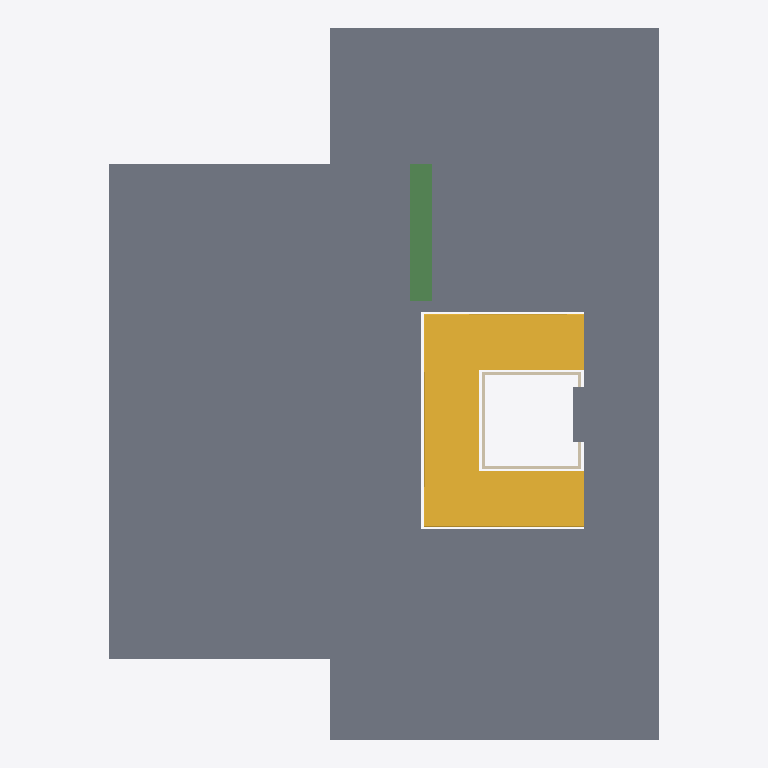
Plan cut of the same IFC building model at storey '1. OG' (level 3.27 m, cut at 4.67 m), seen from above with north up, elements coloured by IFC class: 5 walls (beige), 1 slab (grey), 1 stair (yellow), 1 beam (green). Cut surfaces are drawn darker.
Extent 10.0 m × 12.9 m × 4.5 m (x, y, z). Storeys (2): 0. EG at 0.00 m; 1. OG at 3.27 m. Elements (39): 24 IfcWallStandardCase, 7 IfcWindow, 3 IfcFurnishingElement, 2 IfcSlab, 1 IfcBeam, 1 IfcDoor, 1 IfcStair.

HEADER;
FILE_DESCRIPTION((''),'2;1');
FILE_NAME('','2019-07-19T12:13:07',(''),(''),'','BIMserver','');
FILE_SCHEMA(('IFC2X3'));
ENDSEC;
DATA;
#2523=IFCPROJECT('2wVRoRHbEA8xA9kyro5Puu',#14,'Projekt',$,$,$,$,(#80,#3751),#5595);
#2524=IFCSITE('0nnkISgxgyhmyicimCD5gY',#14,'Gel?nde',$,$,#1826,$,$,.ELEMENT.,$,$,$,$,$);
#2544=IFCBUILDING('1rq2YUpeeVfyP_SLmV14yL',#14,'CAAD_Abgabe',$,$,#2880,$,$,.ELEMENT.,$,$,$);
#2545=IFCBUILDINGSTOREY('0b3tyXHPNUkTgY47p2MUWB',#14,'0. EG',$,$,#462,$,'0. EG',.ELEMENT.,0.0);
#2546=IFCBUILDINGSTOREY('0jHr2EEDfuRiXwyFMQKhtT',#14,'1. OG',$,$,#6424,$,'1. OG',.ELEMENT.,3268.0);
#3584=IFCSLAB('1qfGBskljWIPtR_kb4BJN5',#14,'Decke-003',$,$,#5330,#5331,'74A502F6-BAFB-6049-9D-DB-FAE9442D35C5',.FLOOR.);
#4296=IFCSTAIR('2LECgOs4XaGf_FRWaPPEyM',#14,'Treppe-001',$,$,#4715,#4137,'9538CA98-D848-6442-9F-8F-6E091964EF16',.NOTDEFINED.);
#5921=IFCBEAM('0LLQ3EnYhnIuDwNBXQJ1Sv',#14,'Unterzug-001',$,$,#6301,#5789,'1555A0CE-C62A-F14B-83-7A-5CB85A4C1739');
#2574=IFCWALLSTANDARDCASE('1uf8zYWLkUIQ9xuuSUa3M6',#14,'Wand-025',$,$,#2575,#2576,'78A48F62-815B-9E49-A2-7B-E3871E903586');
#5377=IFCWALLSTANDARDCASE('0mXuaFZOAaHAMIzLE$1Bt9',#14,'Wand-027',$,$,#4992,#5378,'3087890F-8D82-A444-A5-92-F553BF04BDC9');
#266=IFCWALLSTANDARDCASE('1h9_HZfaOzI973S895jrGj',#14,'Wand-028',$,$,#6412,#5677,'6B27E463-A646-3D48-91-C3-708245B7542D');
#5452=IFCWALLSTANDARDCASE('3IwLR$iur_JQtP9HqnIc_1',#14,'Wand-026',$,$,#5241,#6419,'D2E956FF-B38D-7E4D-AD-D9-251D314A6F81');
#2215=IFCWALLSTANDARDCASE('2_sfjza9CkJRyrt8hwQYry',#14,'Wand-026',$,$,#2216,#2217,'BEDA9B7D-9093-2E4D-BF-35-DC8AFA6A2D7C');
ENDSEC;